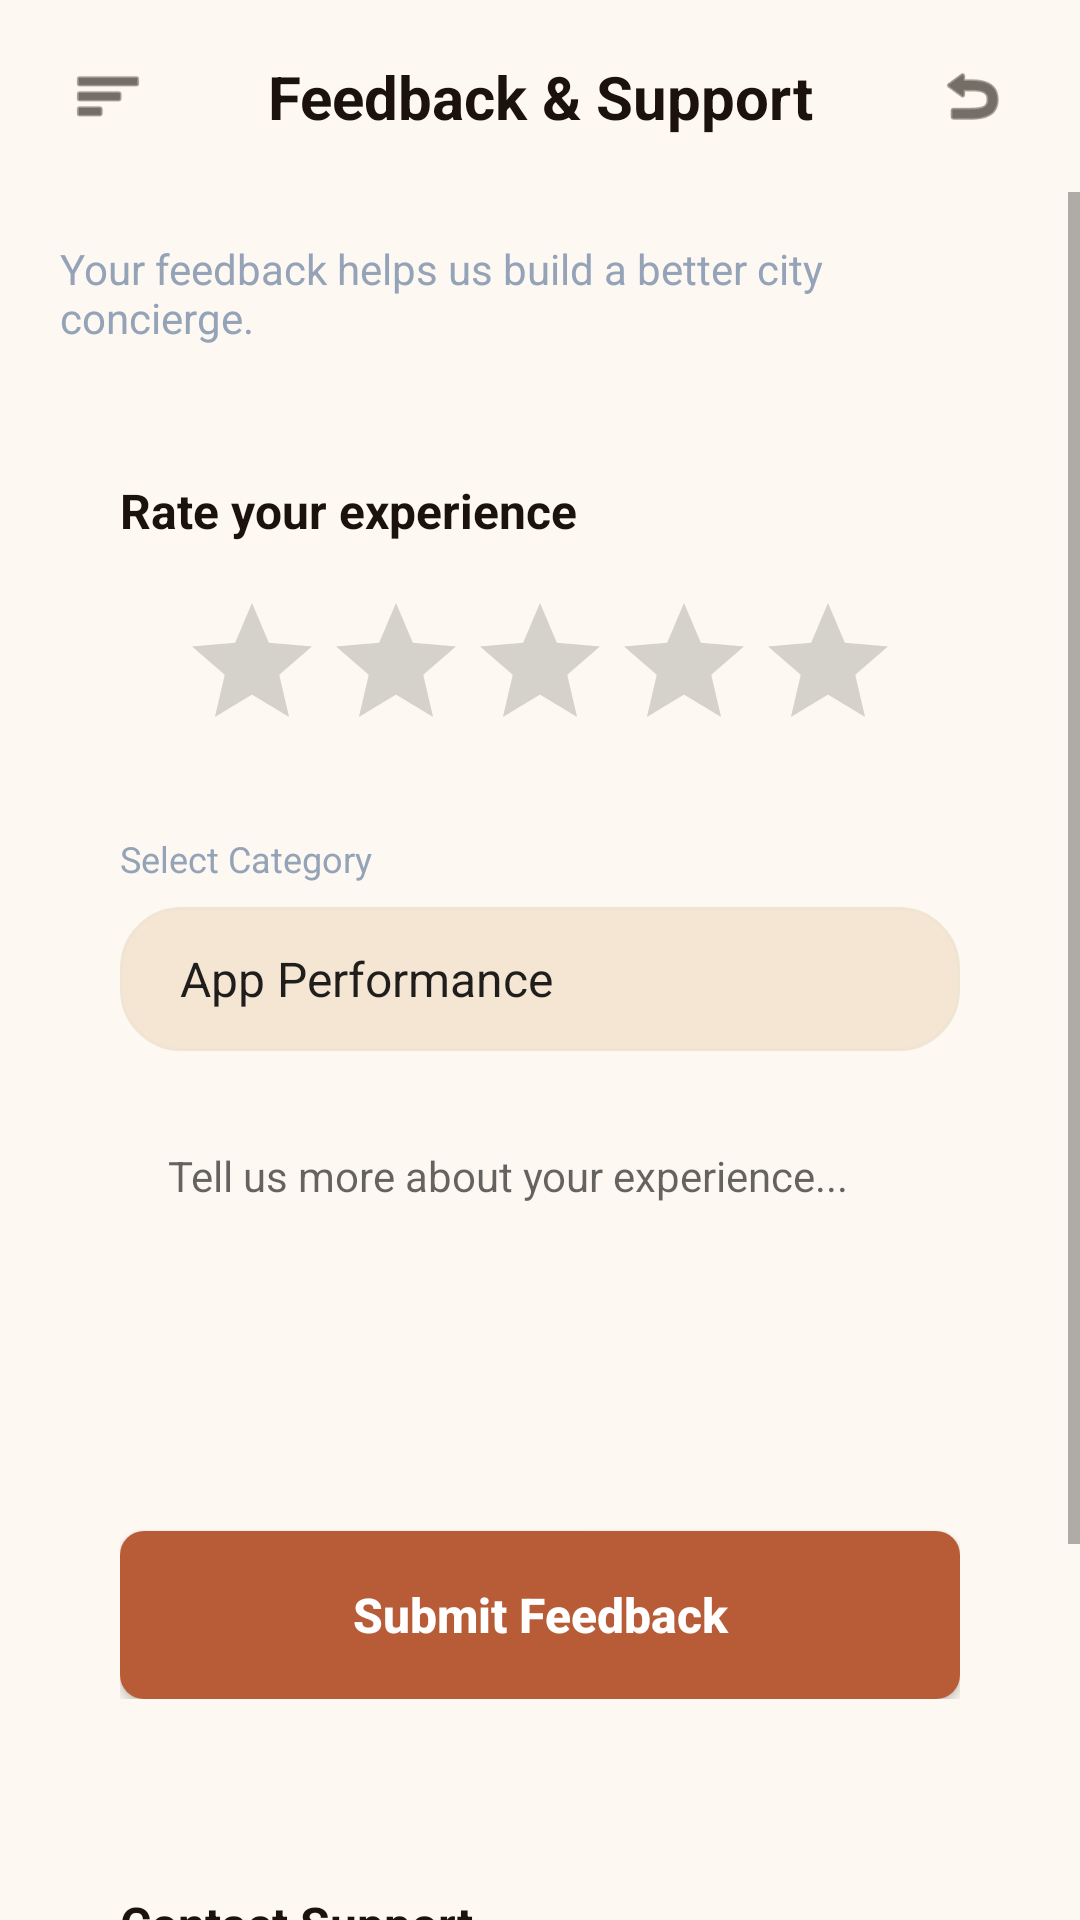

Here is an Android app screen rendered from its layout file. Give the layout XML and the strings, colors and styles it references.
<!-- AndroidManifest.xml: application theme Theme.MyApplication -->
<!-- res/layout/activity_feedback.xml -->
<?xml version="1.0" encoding="utf-8"?>
<androidx.drawerlayout.widget.DrawerLayout xmlns:android="http://schemas.android.com/apk/res/android"
    xmlns:app="http://schemas.android.com/apk/res-auto"
    xmlns:tools="http://schemas.android.com/tools"
    android:id="@+id/drawerLayout"
    android:layout_width="match_parent"
    android:layout_height="match_parent"
    android:background="@color/dash_bg"
    tools:context=".FeedbackActivity">

    <LinearLayout
        android:layout_width="match_parent"
        android:layout_height="match_parent"
        android:orientation="vertical">

        
        <androidx.constraintlayout.widget.ConstraintLayout
            android:layout_width="match_parent"
            android:layout_height="wrap_content"
            android:paddingHorizontal="20dp"
            android:paddingVertical="16dp">

            <ImageView
                android:id="@+id/menuButton"
                android:layout_width="32dp"
                android:layout_height="32dp"
                android:contentDescription="@string/desc_menu"
                android:padding="4dp"
                android:src="@android:drawable/ic_menu_sort_by_size"
                app:layout_constraintBottom_toBottomOf="parent"
                app:layout_constraintStart_toStartOf="parent"
                app:layout_constraintTop_toTopOf="parent"
                app:tint="@color/sidebar_bg" />

            <TextView
                android:layout_width="wrap_content"
                android:layout_height="wrap_content"
                android:text="@string/feedback_title"
                android:textColor="@color/sidebar_bg"
                android:textSize="20sp"
                android:textStyle="bold"
                app:layout_constraintBottom_toBottomOf="parent"
                app:layout_constraintEnd_toEndOf="parent"
                app:layout_constraintStart_toStartOf="parent"
                app:layout_constraintTop_toTopOf="parent" />

            <ImageView
                android:id="@+id/backButton"
                android:layout_width="32dp"
                android:layout_height="32dp"
                android:contentDescription="@string/desc_back"
                android:padding="4dp"
                android:src="@android:drawable/ic_menu_revert"
                app:layout_constraintBottom_toBottomOf="parent"
                app:layout_constraintEnd_toEndOf="parent"
                app:layout_constraintTop_toTopOf="parent"
                app:tint="@color/sidebar_bg" />

        </androidx.constraintlayout.widget.ConstraintLayout>

        <ScrollView
            android:layout_width="match_parent"
            android:layout_height="match_parent"
            android:fillViewport="true">

            <LinearLayout
                android:layout_width="match_parent"
                android:layout_height="wrap_content"
                android:orientation="vertical"
                android:paddingHorizontal="20dp"
                android:paddingBottom="40dp">

                <TextView
                    android:layout_width="wrap_content"
                    android:layout_height="wrap_content"
                    android:layout_marginTop="16dp"
                    android:text="@string/feedback_desc"
                    android:textColor="@color/text_secondary"
                    android:textSize="14sp" />

                
                <LinearLayout
                    android:layout_width="match_parent"
                    android:layout_height="wrap_content"
                    android:layout_marginTop="24dp"
                    android:background="@drawable/dash_card_bg"
                    android:orientation="vertical"
                    android:padding="20dp">

                    <TextView
                        android:layout_width="wrap_content"
                        android:layout_height="wrap_content"
                        android:text="@string/rate_experience"
                        android:textColor="@color/sidebar_bg"
                        android:textSize="16sp"
                        android:textStyle="bold" />

                    <RatingBar
                        android:id="@+id/ratingBar"
                        android:layout_width="wrap_content"
                        android:layout_height="wrap_content"
                        android:layout_gravity="center"
                        android:layout_marginTop="16dp"
                        android:numStars="5"
                        android:progressTint="@color/accent_orange"
                        android:stepSize="1" />

                    <TextView
                        android:layout_width="wrap_content"
                        android:layout_height="wrap_content"
                        android:layout_marginTop="24dp"
                        android:text="@string/select_category"
                        android:textColor="@color/text_secondary"
                        android:textSize="12sp" />

                    <Spinner
                        android:id="@+id/categorySpinner"
                        android:layout_width="match_parent"
                        android:layout_height="48dp"
                        android:layout_marginTop="8dp"
                        android:background="@drawable/search_bg"
                        android:paddingHorizontal="12dp"
                        android:entries="@array/feedback_categories" />

                    <EditText
                        android:id="@+id/commentEditText"
                        android:layout_width="match_parent"
                        android:layout_height="120dp"
                        android:layout_marginTop="16dp"
                        android:background="@drawable/search_bg"
                        android:backgroundTint="#FDF8F1"
                        android:gravity="top"
                        android:hint="@string/comment_hint"
                        android:padding="16dp"
                        android:textSize="14sp"
                        android:inputType="textMultiLine"
                        android:autofillHints="none" />

                    <Button
                        android:id="@+id/submitButton"
                        android:layout_width="match_parent"
                        android:layout_height="56dp"
                        android:layout_marginTop="24dp"
                        android:background="@drawable/route_button_bg"
                        android:text="@string/submit_feedback"
                        android:textAllCaps="false"
                        android:textColor="@color/white"
                        android:textSize="16sp"
                        android:textStyle="bold" />

                </LinearLayout>

                
                <LinearLayout
                    android:layout_width="match_parent"
                    android:layout_height="wrap_content"
                    android:layout_marginTop="24dp"
                    android:background="@drawable/dash_card_bg"
                    android:orientation="vertical"
                    android:padding="20dp">

                    <TextView
                        android:layout_width="wrap_content"
                        android:layout_height="wrap_content"
                        android:text="@string/contact_support"
                        android:textColor="@color/sidebar_bg"
                        android:textSize="16sp"
                        android:textStyle="bold" />

                    <TextView
                        android:layout_width="wrap_content"
                        android:layout_height="wrap_content"
                        android:layout_marginTop="8dp"
                        android:text="@string/support_desc"
                        android:textColor="@color/text_secondary"
                        android:textSize="12sp" />

                    <LinearLayout
                        android:layout_width="match_parent"
                        android:layout_height="wrap_content"
                        android:layout_marginTop="16dp"
                        android:orientation="horizontal">

                        <Button
                            android:layout_width="0dp"
                            android:layout_height="48dp"
                            android:layout_weight="1"
                            android:layout_marginEnd="8dp"
                            android:background="@drawable/tab_layout_bg"
                            android:text="@string/chat_with_us"
                            android:textAllCaps="false"
                            android:textColor="@color/sidebar_bg" />

                        <Button
                            android:layout_width="0dp"
                            android:layout_height="48dp"
                            android:layout_weight="1"
                            android:layout_marginStart="8dp"
                            android:background="@drawable/tab_layout_bg"
                            android:text="@string/faq"
                            android:textAllCaps="false"
                            android:textColor="@color/sidebar_bg" />
                    </LinearLayout>
                </LinearLayout>

            </LinearLayout>
        </ScrollView>
    </LinearLayout>

    <com.google.android.material.navigation.NavigationView
        android:id="@+id/navigationView"
        android:layout_width="280dp"
        android:layout_height="match_parent"
        android:layout_gravity="start"
        android:background="@color/sidebar_bg"
        app:headerLayout="@layout/nav_header_dash"
        app:itemIconPadding="24dp"
        app:itemIconTint="@color/text_secondary"
        app:itemTextColor="@color/text_secondary"
        app:menu="@menu/drawer_menu" />

</androidx.drawerlayout.widget.DrawerLayout>
<!-- res/layout/nav_header_dash.xml (included above) -->
<?xml version="1.0" encoding="utf-8"?>
<LinearLayout xmlns:android="http://schemas.android.com/apk/res/android"
    android:layout_width="match_parent"
    android:layout_height="wrap_content"
    android:orientation="vertical"
    android:padding="24dp"
    android:background="@color/sidebar_bg">

    <TextView
        android:layout_width="wrap_content"
        android:layout_height="wrap_content"
        android:text="UrbanAssist"
        android:textColor="@color/accent_orange"
        android:textSize="24sp"
        android:textStyle="bold" />

    <TextView
        android:layout_width="wrap_content"
        android:layout_height="wrap_content"
        android:layout_marginTop="4dp"
        android:text="SMART CITY LIFE MANAGER"
        android:textColor="@color/text_secondary"
        android:textSize="10sp"
        android:textStyle="bold" />

</LinearLayout>
<!-- resources referenced by this layout -->
<resources>
  <string-array name="feedback_categories">
          <item>App Performance</item>
          <item>City Services</item>
          <item>Billing &amp; Payments</item>
          <item>Other</item>
      </string-array>
  <color name="accent_orange">#E67E22</color>
  <color name="dash_bg">#FDF8F1</color>
  <color name="sidebar_bg">#1A120B</color>
  <color name="text_secondary">#94A3B8</color>
  <color name="white">#FFFFFFFF</color>
  <!-- drawable route_button_bg (drawable) -->
  <?xml version="1.0" encoding="utf-8"?>
  <shape xmlns:android="http://schemas.android.com/apk/res/android"
      android:shape="rectangle">
      <solid android:color="@color/btn_route_bg" />
      <corners android:radius="8dp" />
  </shape>
  <!-- drawable search_bg (drawable) -->
  <?xml version="1.0" encoding="utf-8"?>
  <shape xmlns:android="http://schemas.android.com/apk/res/android"
      android:shape="rectangle">
      <solid android:color="#F5E6D3" />
      <corners android:radius="20dp" />
      <stroke android:width="1dp" android:color="@color/card_border" />
  </shape>
  <!-- drawable tab_layout_bg (drawable) -->
  <?xml version="1.0" encoding="utf-8"?>
  <shape xmlns:android="http://schemas.android.com/apk/res/android"
      android:shape="rectangle">
      <solid android:color="#F4EAE0" />
      <corners android:radius="12dp" />
  </shape>
  <string name="chat_with_us">Chat with us</string>
  <string name="comment_hint">Tell us more about your experience...</string>
  <string name="contact_support">Contact Support</string>
  <string name="desc_back">Navigate back</string>
  <string name="desc_menu">Open Navigation Menu</string>
  <string name="faq">Frequently Asked Questions</string>
  <string name="feedback_desc">Your feedback helps us build a better city concierge.</string>
  <string name="feedback_title">Feedback &amp; Support</string>
  <string name="rate_experience">Rate your experience</string>
  <string name="select_category">Select Category</string>
  <string name="submit_feedback">Submit Feedback</string>
  <string name="support_desc">Need help with city services? Our team is here 24/7.</string>
  <style name="Theme.MyApplication" parent="Theme.MaterialComponents.DayNight.NoActionBar">
          
          <item name="colorPrimary">@color/purple_500</item>
          <item name="colorPrimaryVariant">@color/purple_700</item>
          <item name="colorOnPrimary">@color/white</item>
          
          <item name="colorSecondary">@color/teal_200</item>
          <item name="colorSecondaryVariant">@color/teal_700</item>
          <item name="colorOnSecondary">@color/black</item>
          
          <item name="android:statusBarColor">@color/bg_dark</item>
          
          <item name="android:windowBackground">@color/bg_dark</item>
      </style>
  <color name="btn_route_bg">#B85C38</color>
  <color name="card_border">#F0E4D3</color>
  <color name="purple_500">#FF6200EE</color>
  <color name="purple_700">#FF3700B3</color>
  <color name="teal_200">#FF03DAC5</color>
  <color name="teal_700">#FF018786</color>
  <color name="black">#FF000000</color>
  <color name="bg_dark">#050810</color>
</resources>
